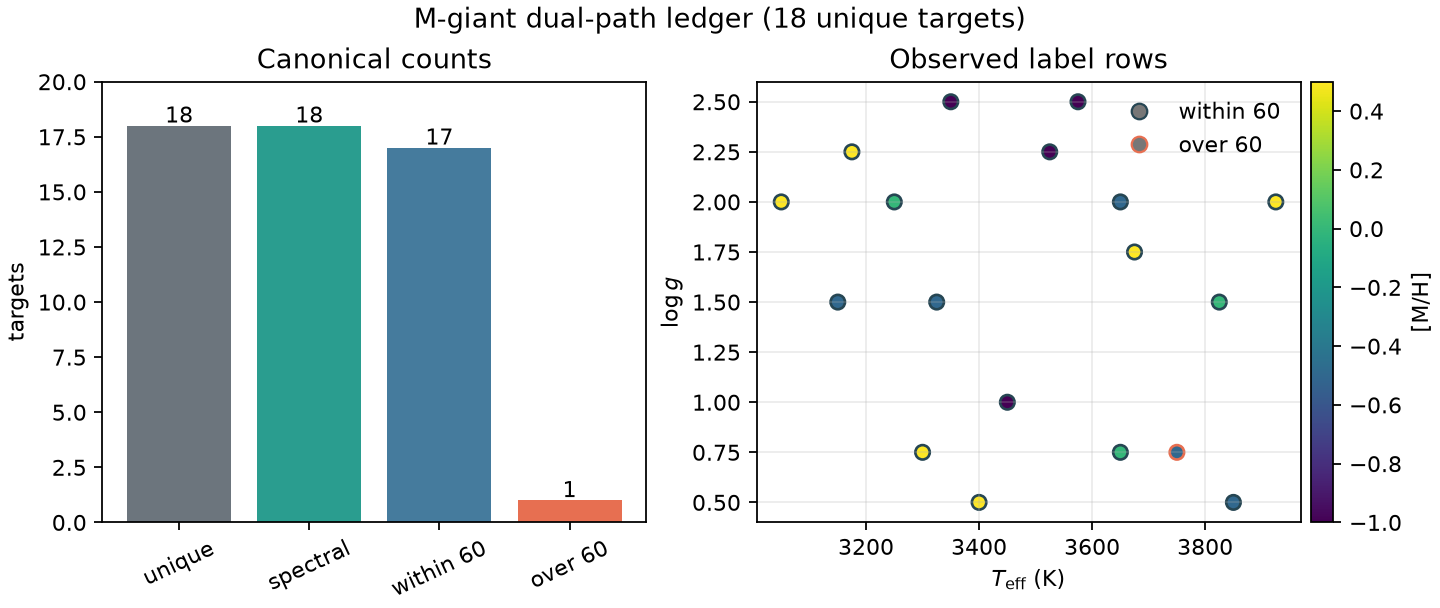

The table this chart was drawn from, first rows:
teff_K, logg, metallicity, alpha_enhancement, carbon_enhancement, microturbulence_km_s, cohort, closing_campaign, numerically_stable, spectrum_consistent, within_budget_60, emulator_frozen_iteration, reference_frozen_iteration, tio_max
3650, 2.0, -0.5, 0.0, 0.0, 2.0, original_twelve, m_star_stop_rule_v1, True, True, True, , , 
3825, 1.5, 0.0, 0.0, 0.0, 2.0, original_twelve, m_star_stop_rule_v1, True, True, True, , , 
3575, 2.5, -1.0, 0.0, 0.0, 2.0, original_twelve, m_star_stop_rule_v1, True, True, True, , , 
3925, 2.0, 0.5, 0.0, 0.0, 2.0, original_twelve, m_star_stop_rule_v1, True, True, True, , , 
3250, 2.0, 0.0, 0.0, 0.0, 2.0, original_twelve, m_star_sixty_budget_v1, True, True, True, 40, 30, 0.0003
3150, 1.5, -0.5, 0.0, 0.0, 2.0, original_twelve, m_star_resolve_undetermined_v1, True, True, True, 40, 60, 
3350, 2.5, -1.0, 0.0, 0.0, 2.0, original_twelve, m_star_stop_rule_v1, True, True, True, , , 
3050, 2.0, 0.5, 0.0, 0.0, 2.0, original_twelve, m_star_resolve_undetermined_v1, True, True, True, 55, 30, 
3650, 0.75, 0.0, 0.0, 0.0, 2.0, original_twelve, m_star_stop_rule_v1, True, True, True, , 125, 
3850, 0.5, -0.5, 0.0, 0.0, 2.0, original_twelve, m_star_resolve_undetermined_v1, True, True, True, 50, 25, 
3450, 1.0, -1.0, 0.0, 0.0, 2.0, original_twelve, m_star_stop_rule_v1, True, True, True, , , 
3300, 0.75, 0.5, 0.0, 0.0, 2.0, original_twelve, m_star_resolve_undetermined_v1, True, True, True, 45, 85, 
3675, 1.75, 0.5, 0.0, 0.0, 2.0, reproduction_six, m_star_sixty_budget_v1, True, True, True, 25, 45, 
3750, 0.75, -0.5, 0.0, 0.0, 2.0, reproduction_six, m_star_sixty_budget_v1, True, True, False, 90, 95, 
3400, 0.5, 0.5, 0.0, 0.0, 2.0, reproduction_six, m_star_sixty_budget_v1, True, True, True, 40, 145, 
3525, 2.25, -1.0, 0.0, 0.0, 2.0, reproduction_six, m_star_gravity_walk_v1, True, True, True, 25, 40, 0.0016
3175, 2.25, 0.5, 0.0, 0.0, 2.0, reproduction_six, m_star_gravity_walk_v1, True, True, True, 45, 30, 1.8e-05
3325, 1.5, -0.5, 0.0, 0.0, 2.0, reproduction_six, m_star_gravity_walk_v1, True, True, True, 25, 20, 5.1e-05
